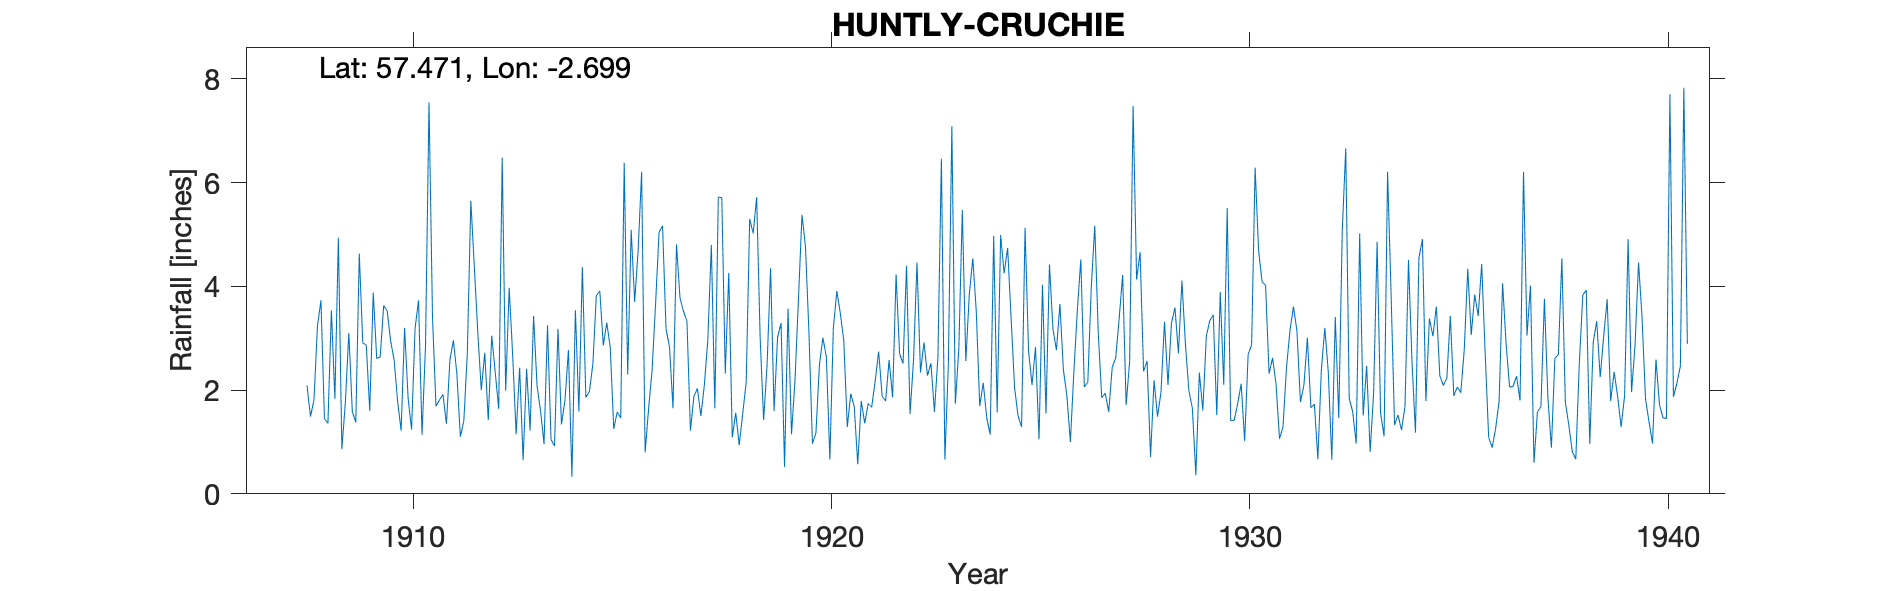

Source data for this figure (header and first rows):
HUNTLEY CRUCHIE, , , , , , , , , , , , , , , , , , , , , , , 
Grid ref, NJ582425, Long, -2.699, Lat, 57.47, Elevation, 375, ft, , , , , , , , , , , , , , , 
Station no, 5662, , , , , , , , , , , , , , , , , , , , , , 
, 1900, 1901, 1902, 1903, 1904, 1905, 1906, 1907, 1908, 1909, 1910, 1911, 1912, 1913, 1914, 1915, 1916, 1917, 1918, 1919, 1920, 1921, 1922
January, , , , , , , , , 1.49, 1.58, 2.58, 1.69, 3.11, 2.43, 1.34, 2.86, 0.8, 3.33, 4.26, 4.35, 0.97, 1.68, 4.23
February, , , , , , , , , 1.81, 1.38, 1.78, 1.81, 2, 0.65, 1.8, 3.3, 1.64, 1.22, 1.09, 1.6, 1.17, 0.57, 2.7
March, , , , , , , , , 3.24, 4.63, 1.22, 1.92, 2.72, 2.41, 2.77, 2.82, 2.38, 1.88, 1.56, 3.02, 2.48, 1.79, 2.51
April, , , , , , , , , 3.73, 2.91, 3.2, 1.35, 1.42, 1.22, 0.33, 1.25, 3.66, 2.03, 0.94, 3.29, 3.01, 1.36, 4.4
May, , , , , , , , , 1.45, 2.87, 1.85, 2.58, 3.05, 3.43, 3.54, 1.58, 5.04, 1.5, 1.55, 0.52, 2.64, 1.74, 1.54
June, , , , , , , , , 1.36, 1.6, 1.24, 2.96, 2.34, 2.08, 1.59, 1.46, 5.17, 2.1, 2.15, 3.57, 0.66, 1.67, 2.58
July, , , , , , , , , 3.54, 3.88, 3.19, 2.31, 1.64, 1.6, 4.37, 6.38, 3.18, 2.98, 5.3, 1.15, 3.19, 2.17, 4.46
August, , , , , , , , , 1.83, 2.61, 3.73, 1.1, 6.48, 0.96, 1.86, 2.3, 2.83, 4.8, 5.02, 2.19, 3.91, 2.74, 2.34
September, , , , , , , , , 4.94, 2.64, 1.14, 1.41, 1.99, 3.25, 1.97, 5.09, 1.65, 1.65, 5.72, 3.77, 3.48, 1.88, 2.92
October, , , , , , , , , 0.86, 3.63, 2.85, 2.72, 3.97, 1.05, 2.49, 3.7, 4.81, 5.72, 3.01, 5.38, 2.95, 1.79, 2.28
November, , , , , , , , , 1.76, 3.53, 7.55, 5.65, 2.68, 0.92, 3.82, 4.7, 3.78, 5.71, 1.42, 4.77, 1.29, 2.58, 2.52
December, , , , , , , , 2.09, 3.1, 2.94, 3.42, 4.38, 1.15, 3.18, 3.91, 6.21, 3.52, 2.32, 2.5, 3.11, 1.93, 1.86, 1.58
Total, , , , , , , , , 29.11, 34.2, 33.75, 29.88, 32.55, 23.18, 29.79, 41.65, 38.46, 35.24, 34.52, 36.72, 27.68, 21.83, 34.06
